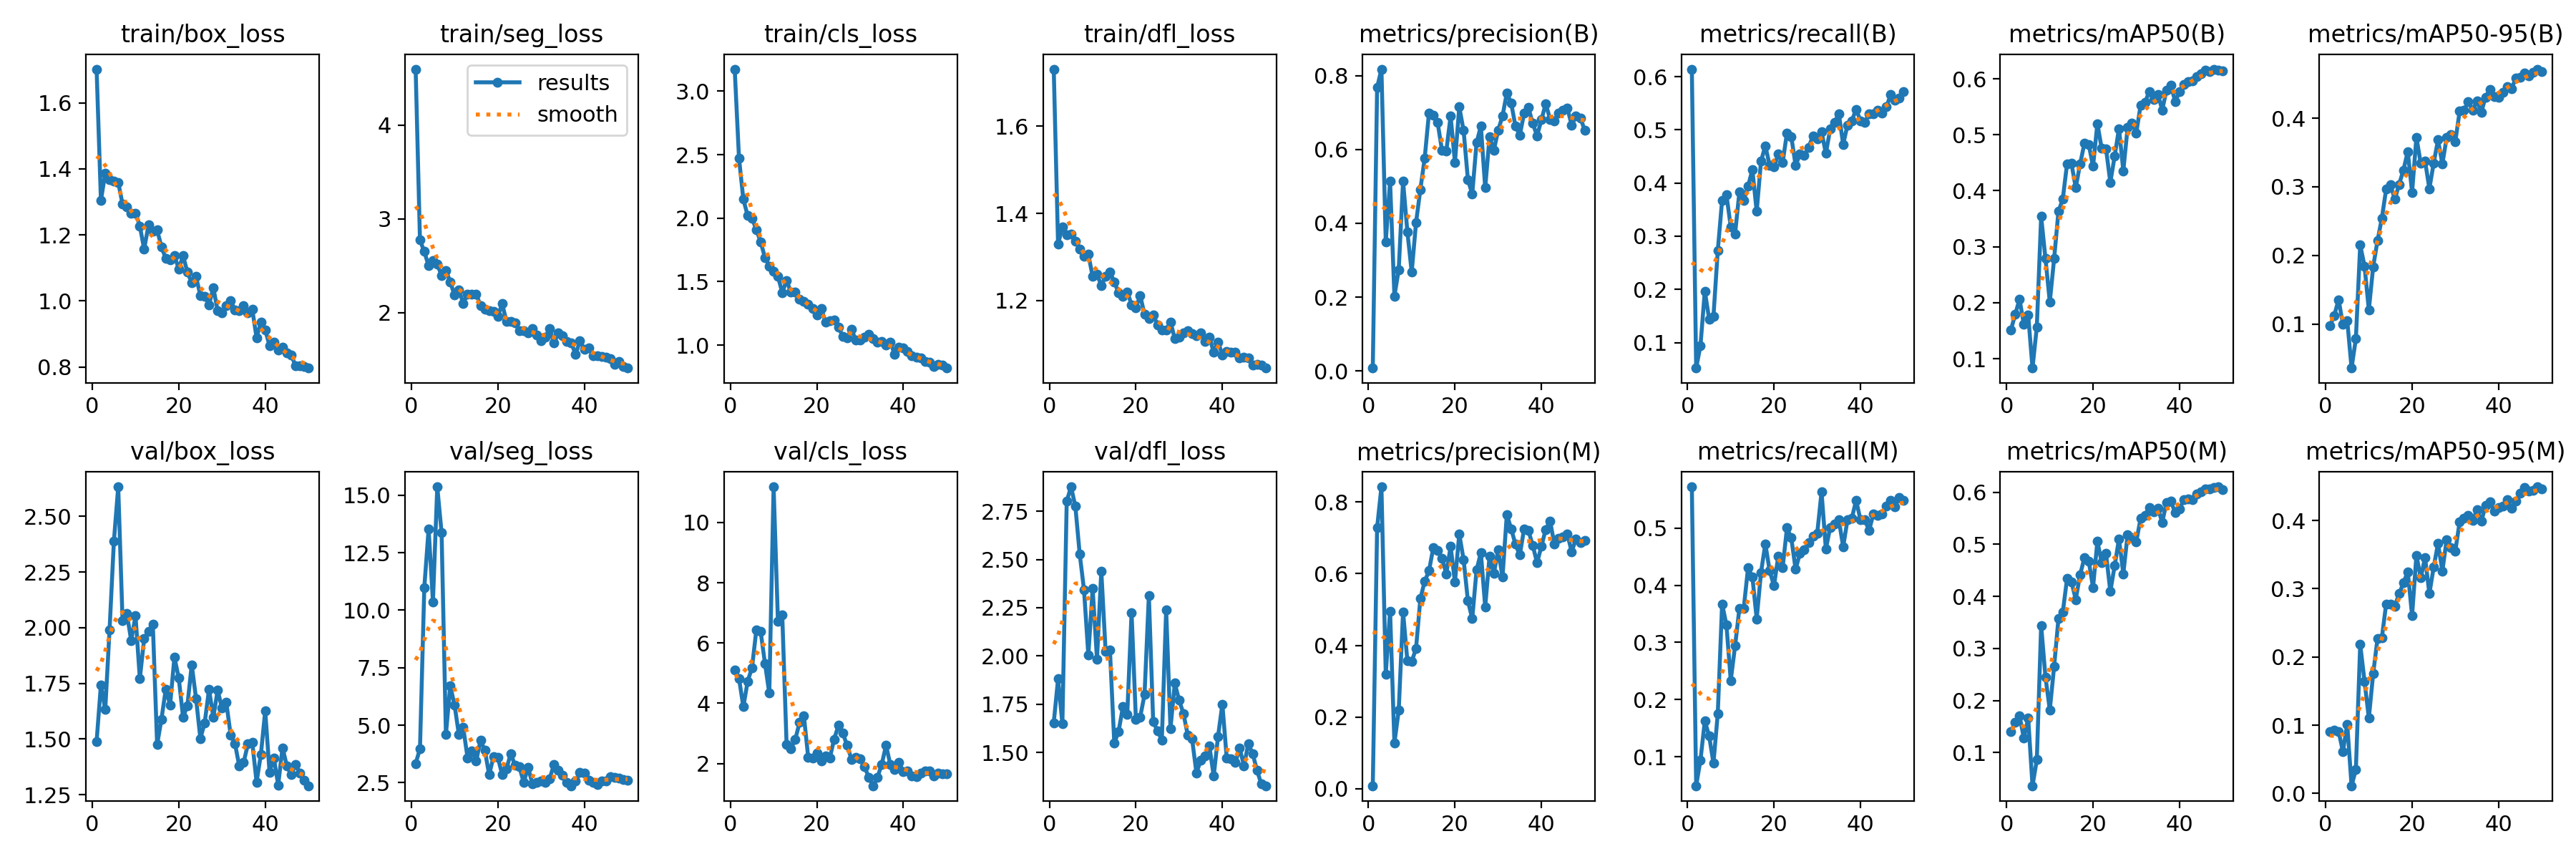

Data behind this chart, as committed beside it:
epoch, time, train/box_loss, train/seg_loss, train/cls_loss, train/dfl_loss, metrics/precision(B), metrics/recall(B), metrics/mAP50(B), metrics/mAP50-95(B), metrics/precision(M), metrics/recall(M), metrics/mAP50(M), metrics/mAP50-95(M), val/box_loss, val/seg_loss, val/cls_loss, val/dfl_loss, lr/pg0, lr/pg1, lr/pg2
1, 14.47, 1.702, 4.596, 3.174, 1.731, 0.0083, 0.6142, 0.151, 0.09733, 0.00773, 0.5722, 0.1399, 0.09058, 1.489, 3.336, 5.094, 1.655, 0.00032, 0.00032, 0.00032
2, 17.32, 1.305, 2.774, 2.47, 1.33, 0.7676, 0.05203, 0.1792, 0.1127, 0.7289, 0.04941, 0.1581, 0.0924, 1.744, 3.974, 4.826, 1.881, 0.0006469, 0.0006469, 0.0006469
3, 21.43, 1.387, 2.652, 2.148, 1.369, 0.8174, 0.09449, 0.2062, 0.1356, 0.8429, 0.09449, 0.1706, 0.09096, 1.632, 10.98, 3.881, 1.649, 0.0009604, 0.0009604, 0.0009604
4, 33.35, 1.367, 2.5, 2.019, 1.351, 0.35, 0.1968, 0.1612, 0.1, 0.3199, 0.1627, 0.1277, 0.06159, 1.991, 13.54, 4.735, 2.801, 0.00126, 0.00126, 0.00126
5, 35.82, 1.364, 2.556, 2, 1.353, 0.5134, 0.1444, 0.178, 0.1055, 0.4954, 0.1366, 0.1666, 0.1017, 2.388, 10.37, 5.174, 2.876, 0.001547, 0.001547, 0.001547
6, 38.24, 1.359, 2.517, 1.91, 1.336, 0.2032, 0.1496, 0.08322, 0.036, 0.1269, 0.08891, 0.03632, 0.01134, 2.633, 15.37, 6.426, 2.775, 0.001802, 0.001802, 0.001802
7, 66.17, 1.293, 2.398, 1.813, 1.318, 0.2747, 0.273, 0.157, 0.07875, 0.2187, 0.1759, 0.08613, 0.03506, 2.032, 13.37, 6.383, 2.529, 0.001762, 0.001762, 0.001762
8, 118, 1.286, 2.452, 1.689, 1.302, 0.514, 0.3674, 0.3541, 0.2152, 0.4932, 0.3674, 0.3443, 0.2185, 2.063, 4.602, 5.327, 2.343, 0.001723, 0.001723, 0.001723
9, 120.6, 1.265, 2.328, 1.623, 1.306, 0.377, 0.378, 0.2786, 0.1846, 0.3565, 0.3307, 0.245, 0.1645, 1.942, 6.715, 4.335, 2.005, 0.001683, 0.001683, 0.001683
10, 123, 1.266, 2.186, 1.581, 1.255, 0.2678, 0.3176, 0.2012, 0.1208, 0.3548, 0.2336, 0.1818, 0.1105, 2.054, 5.877, 11.19, 2.349, 0.001644, 0.001644, 0.001644
11, 125.4, 1.227, 2.243, 1.542, 1.26, 0.4017, 0.3045, 0.2787, 0.1837, 0.391, 0.294, 0.2654, 0.1757, 1.771, 4.595, 6.726, 1.983, 0.001604, 0.001604, 0.001604
12, 127.9, 1.157, 2.101, 1.413, 1.235, 0.4916, 0.3832, 0.363, 0.2214, 0.5301, 0.3596, 0.357, 0.2266, 1.95, 4.907, 6.927, 2.439, 0.001564, 0.001564, 0.001564
13, 130.5, 1.23, 2.201, 1.51, 1.255, 0.5759, 0.3674, 0.3852, 0.254, 0.5789, 0.3596, 0.3694, 0.2275, 1.983, 3.588, 2.644, 2.023, 0.001525, 0.001525, 0.001525
14, 133.2, 1.21, 2.196, 1.415, 1.265, 0.6993, 0.3937, 0.4486, 0.2963, 0.6081, 0.4304, 0.4347, 0.2776, 2.017, 3.891, 2.502, 2.03, 0.001485, 0.001485, 0.001485
15, 135.7, 1.215, 2.196, 1.419, 1.243, 0.6919, 0.4252, 0.4487, 0.3029, 0.6731, 0.4147, 0.4282, 0.2775, 1.474, 3.439, 2.794, 1.55, 0.001446, 0.001446, 0.001446
16, 138.3, 1.164, 2.079, 1.364, 1.218, 0.6723, 0.3465, 0.4055, 0.2818, 0.6643, 0.3412, 0.394, 0.2746, 1.589, 4.342, 3.36, 1.61, 0.001406, 0.001406, 0.001406
17, 140.9, 1.128, 2.035, 1.343, 1.21, 0.598, 0.4412, 0.4476, 0.3035, 0.644, 0.4226, 0.4414, 0.2926, 1.724, 3.918, 3.585, 1.737, 0.001366, 0.001366, 0.001366
18, 148.7, 1.125, 2.023, 1.322, 1.22, 0.5956, 0.4698, 0.4844, 0.3244, 0.5999, 0.4724, 0.4738, 0.3084, 1.653, 2.842, 2.206, 1.697, 0.001327, 0.001327, 0.001327
19, 151.3, 1.137, 2.012, 1.287, 1.191, 0.6902, 0.4331, 0.4829, 0.3514, 0.6763, 0.4252, 0.4678, 0.325, 1.867, 3.635, 2.175, 2.224, 0.001287, 0.001287, 0.001287
20, 154, 1.097, 1.96, 1.236, 1.184, 0.565, 0.4304, 0.4437, 0.2919, 0.5767, 0.399, 0.4173, 0.2605, 1.774, 3.599, 2.339, 1.673, 0.001248, 0.001248, 0.001248
21, 156.4, 1.137, 2.097, 1.289, 1.211, 0.7151, 0.4541, 0.52, 0.3722, 0.7109, 0.4514, 0.5058, 0.349, 1.598, 2.87, 2.083, 1.685, 0.001208, 0.001208, 0.001208
22, 193.7, 1.087, 1.91, 1.182, 1.168, 0.6514, 0.4383, 0.4757, 0.3339, 0.6397, 0.4304, 0.4653, 0.3159, 1.65, 3.103, 2.262, 1.801, 0.001168, 0.001168, 0.001168
23, 206.6, 1.056, 1.908, 1.193, 1.159, 0.5183, 0.4942, 0.475, 0.3377, 0.5242, 0.5003, 0.4823, 0.3457, 1.833, 3.77, 2.182, 2.313, 0.001129, 0.001129, 0.001129
24, 209, 1.074, 1.891, 1.197, 1.168, 0.4789, 0.4873, 0.415, 0.2972, 0.4742, 0.4829, 0.4094, 0.2926, 1.683, 3.249, 2.811, 1.66, 0.001089, 0.001089, 0.001089
25, 211.5, 1.017, 1.806, 1.14, 1.144, 0.6182, 0.4331, 0.4617, 0.3348, 0.6107, 0.4278, 0.4587, 0.3318, 1.502, 3.185, 3.264, 1.613, 0.00105, 0.00105, 0.00105
26, 214, 1.015, 1.811, 1.069, 1.133, 0.6631, 0.4541, 0.5112, 0.3684, 0.6586, 0.4558, 0.5106, 0.3663, 1.572, 2.512, 3.008, 1.566, 0.00101, 0.00101, 0.00101
27, 216.5, 0.9887, 1.782, 1.058, 1.132, 0.496, 0.4519, 0.4356, 0.3333, 0.5075, 0.4624, 0.4434, 0.3258, 1.723, 3.173, 2.606, 2.239, 0.0009704, 0.0009704, 0.0009704
28, 219.1, 1.04, 1.829, 1.124, 1.151, 0.6342, 0.4672, 0.5129, 0.3717, 0.6486, 0.4751, 0.5188, 0.3719, 1.598, 2.45, 2.146, 1.625, 0.0009308, 0.0009308, 0.0009308
29, 221.7, 0.9699, 1.763, 1.041, 1.113, 0.5975, 0.4882, 0.521, 0.3763, 0.6008, 0.4856, 0.5131, 0.3605, 1.719, 2.504, 2.206, 1.86, 0.0008912, 0.0008912, 0.0008912
30, 224.1, 0.9648, 1.7, 1.038, 1.116, 0.6522, 0.4829, 0.503, 0.366, 0.6665, 0.4908, 0.5051, 0.3553, 1.638, 2.565, 2.15, 1.771, 0.0008516, 0.0008516, 0.0008516
31, 226.5, 0.9859, 1.743, 1.064, 1.127, 0.6903, 0.4961, 0.5526, 0.41, 0.5902, 0.5633, 0.5497, 0.3979, 1.664, 2.523, 1.9, 1.703, 0.000812, 0.000812, 0.000812
32, 229.1, 1.001, 1.829, 1.087, 1.131, 0.7529, 0.4558, 0.5576, 0.4116, 0.7657, 0.4632, 0.556, 0.4028, 1.519, 2.684, 1.549, 1.59, 0.0007724, 0.0007724, 0.0007724
33, 231.7, 0.9728, 1.676, 1.05, 1.124, 0.7259, 0.5013, 0.5769, 0.4237, 0.7259, 0.5013, 0.5708, 0.4072, 1.48, 3.294, 1.263, 1.571, 0.0007328, 0.0007328, 0.0007328
34, 238.1, 0.9717, 1.783, 1.025, 1.12, 0.6631, 0.5144, 0.5625, 0.4115, 0.682, 0.5066, 0.5618, 0.3995, 1.378, 3.051, 1.539, 1.395, 0.0006932, 0.0006932, 0.0006932
35, 240.7, 0.9853, 1.753, 1.031, 1.126, 0.6385, 0.5302, 0.5726, 0.4255, 0.6522, 0.5144, 0.5694, 0.4155, 1.394, 2.827, 1.966, 1.46, 0.0006536, 0.0006536, 0.0006536
36, 243.2, 0.9635, 1.697, 0.9989, 1.106, 0.6983, 0.4724, 0.5444, 0.4085, 0.7257, 0.4672, 0.542, 0.3985, 1.477, 2.511, 2.604, 1.482, 0.000614, 0.000614, 0.000614
37, 245.7, 0.9751, 1.678, 1.025, 1.117, 0.7131, 0.5092, 0.58, 0.4307, 0.7204, 0.5144, 0.5807, 0.4218, 1.486, 2.369, 1.966, 1.533, 0.0005744, 0.0005744, 0.0005744
38, 269, 0.889, 1.557, 0.9253, 1.082, 0.6704, 0.5171, 0.5882, 0.442, 0.6786, 0.5171, 0.5825, 0.4269, 1.307, 2.578, 1.801, 1.378, 0.0005348, 0.0005348, 0.0005348
39, 352.4, 0.9363, 1.7, 0.9809, 1.105, 0.6369, 0.5386, 0.5596, 0.4315, 0.6306, 0.5486, 0.5609, 0.4134, 1.431, 2.936, 2.032, 1.584, 0.0004952, 0.0004952, 0.0004952
40, 354.8, 0.9121, 1.613, 0.9749, 1.075, 0.6803, 0.5171, 0.5766, 0.4306, 0.6768, 0.5144, 0.5682, 0.419, 1.627, 2.905, 1.739, 1.751, 0.0004556, 0.0004556, 0.0004556
41, 359, 0.865, 1.625, 0.9513, 1.083, 0.7239, 0.5144, 0.5905, 0.4372, 0.7239, 0.5144, 0.5857, 0.4211, 1.352, 2.615, 1.761, 1.473, 0.000416, 0.000416, 0.000416
42, 361.4, 0.8754, 1.54, 0.9164, 1.083, 0.6818, 0.5302, 0.5951, 0.4455, 0.7478, 0.4961, 0.587, 0.43, 1.414, 2.523, 1.596, 1.469, 0.0003764, 0.0003764, 0.0003764
43, 363.8, 0.8516, 1.542, 0.9022, 1.082, 0.6775, 0.5302, 0.5965, 0.4429, 0.6823, 0.5249, 0.5862, 0.4174, 1.294, 2.427, 1.575, 1.448, 0.0003368, 0.0003368, 0.0003368
44, 366.2, 0.8596, 1.533, 0.8998, 1.069, 0.6989, 0.5363, 0.6037, 0.4584, 0.6985, 0.5223, 0.5973, 0.4283, 1.461, 2.565, 1.678, 1.522, 0.0002972, 0.0002972, 0.0002972
45, 368.6, 0.8437, 1.522, 0.8706, 1.07, 0.707, 0.532, 0.6087, 0.4595, 0.7034, 0.5249, 0.6008, 0.4398, 1.38, 2.583, 1.742, 1.433, 0.0002576, 0.0002576, 0.0002576
46, 371.1, 0.8368, 1.508, 0.8641, 1.068, 0.7115, 0.5433, 0.615, 0.4656, 0.7104, 0.5381, 0.6064, 0.4481, 1.34, 2.759, 1.745, 1.545, 0.000218, 0.000218, 0.000218
47, 373.6, 0.8046, 1.451, 0.8326, 1.052, 0.6663, 0.566, 0.6126, 0.4613, 0.6618, 0.5486, 0.6067, 0.443, 1.384, 2.74, 1.589, 1.496, 0.0001784, 0.0001784, 0.0001784
48, 376, 0.8047, 1.479, 0.8459, 1.054, 0.6903, 0.5556, 0.6173, 0.4663, 0.6972, 0.5378, 0.6089, 0.4443, 1.348, 2.699, 1.676, 1.409, 0.0001388, 0.0001388, 0.0001388
49, 378.3, 0.8019, 1.429, 0.84, 1.052, 0.6857, 0.5591, 0.6161, 0.4714, 0.6864, 0.5538, 0.6105, 0.4492, 1.316, 2.63, 1.659, 1.338, 9.92e-05, 9.92e-05, 9.92e-05
50, 380.8, 0.797, 1.41, 0.8187, 1.045, 0.6528, 0.5724, 0.6136, 0.4682, 0.6939, 0.5486, 0.6054, 0.4462, 1.29, 2.615, 1.66, 1.329, 5.96e-05, 5.96e-05, 5.96e-05
